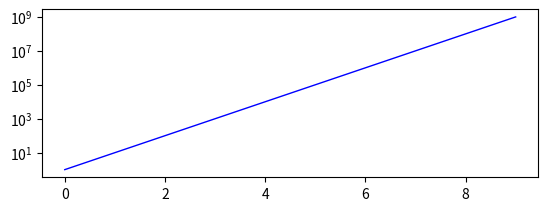

Write Python code to recreate this figure.
# [redacted]
# | Время: 26.04.2020 - 15:46

import pylab
import matplotlib.pyplot as plt
a = [pow(10, i) for i in range(10)]
fig = plt.figure()
ax = fig.add_subplot(2, 1, 1)

line, = ax.plot(a, color='blue', lw=1)

ax.set_yscale('log')

pylab.show()